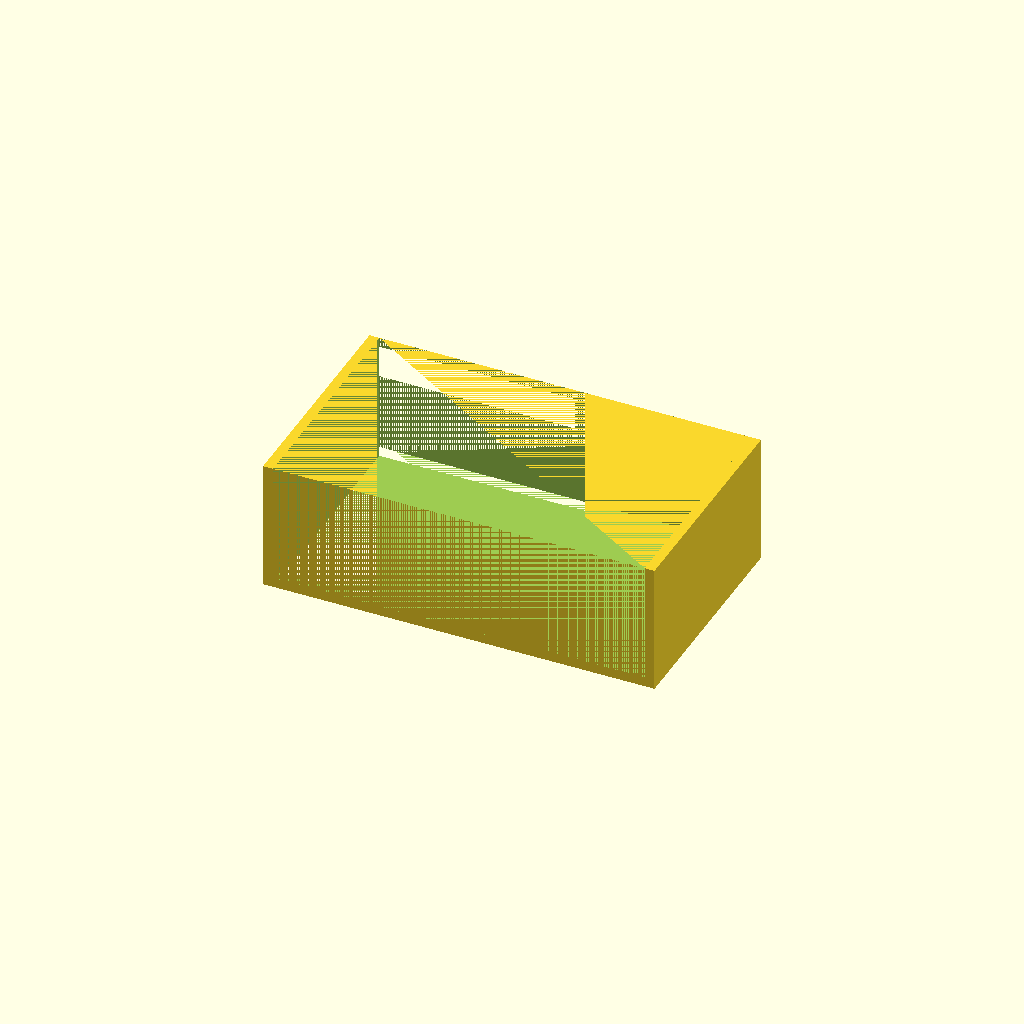
Cell 1 — every parameter at its default value.
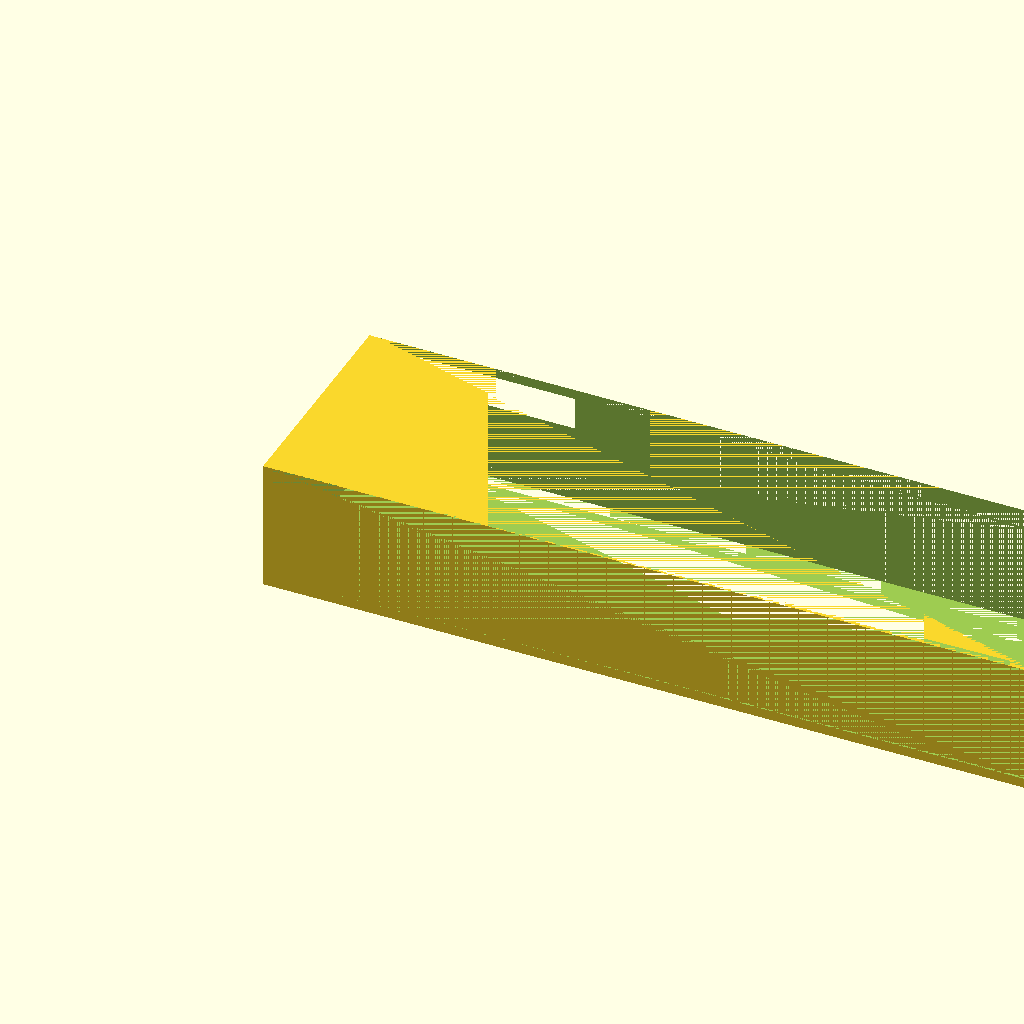
Cell 2: X = 240 (everything else at default).
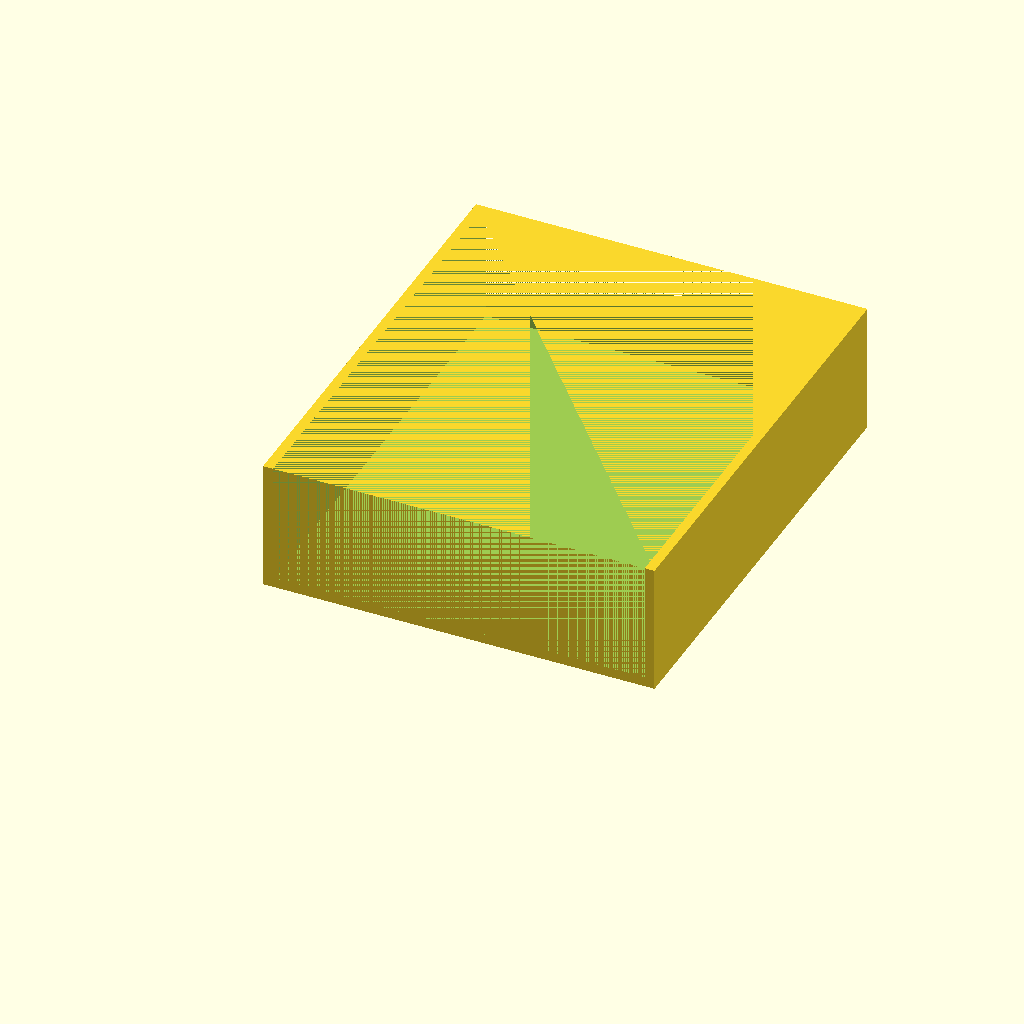
Cell 3: Y = 140 (everything else at default).
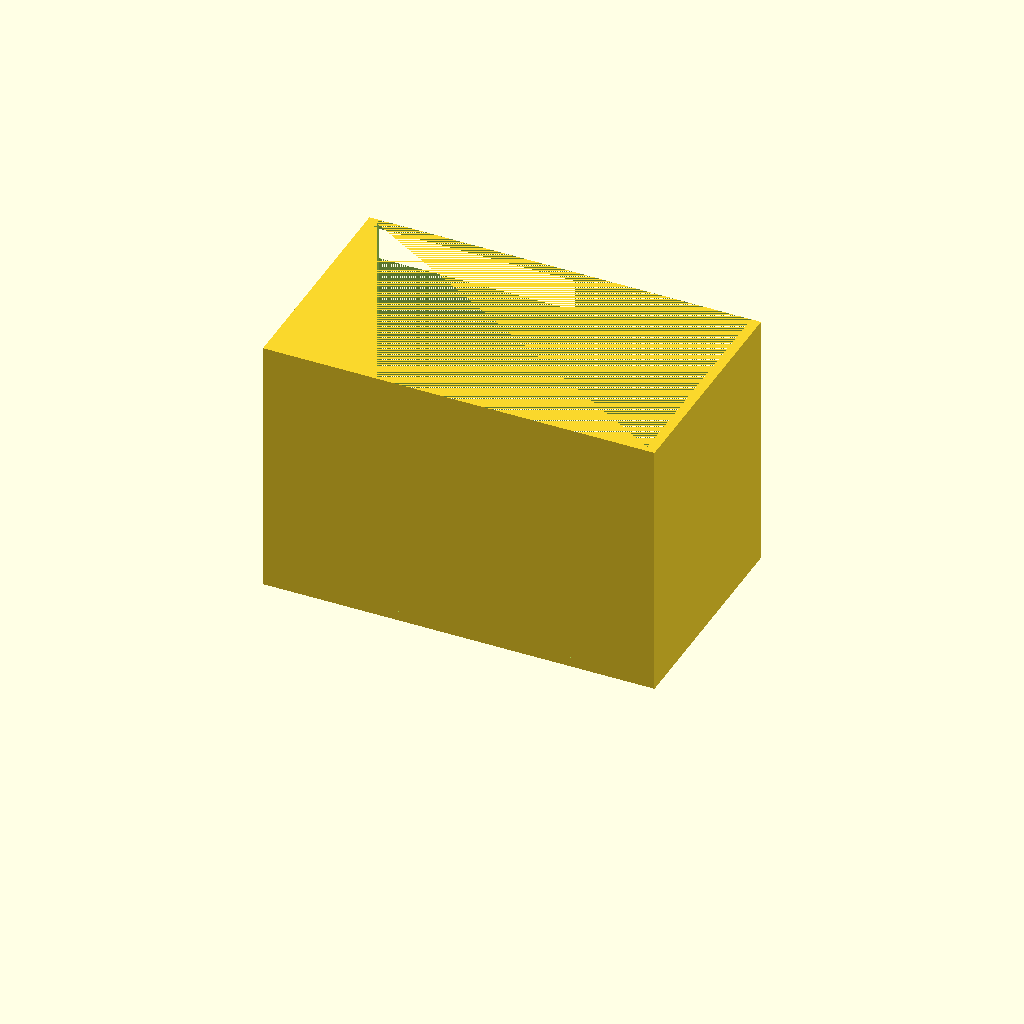
Cell 4 — Z set to 80, the other parameters unchanged.
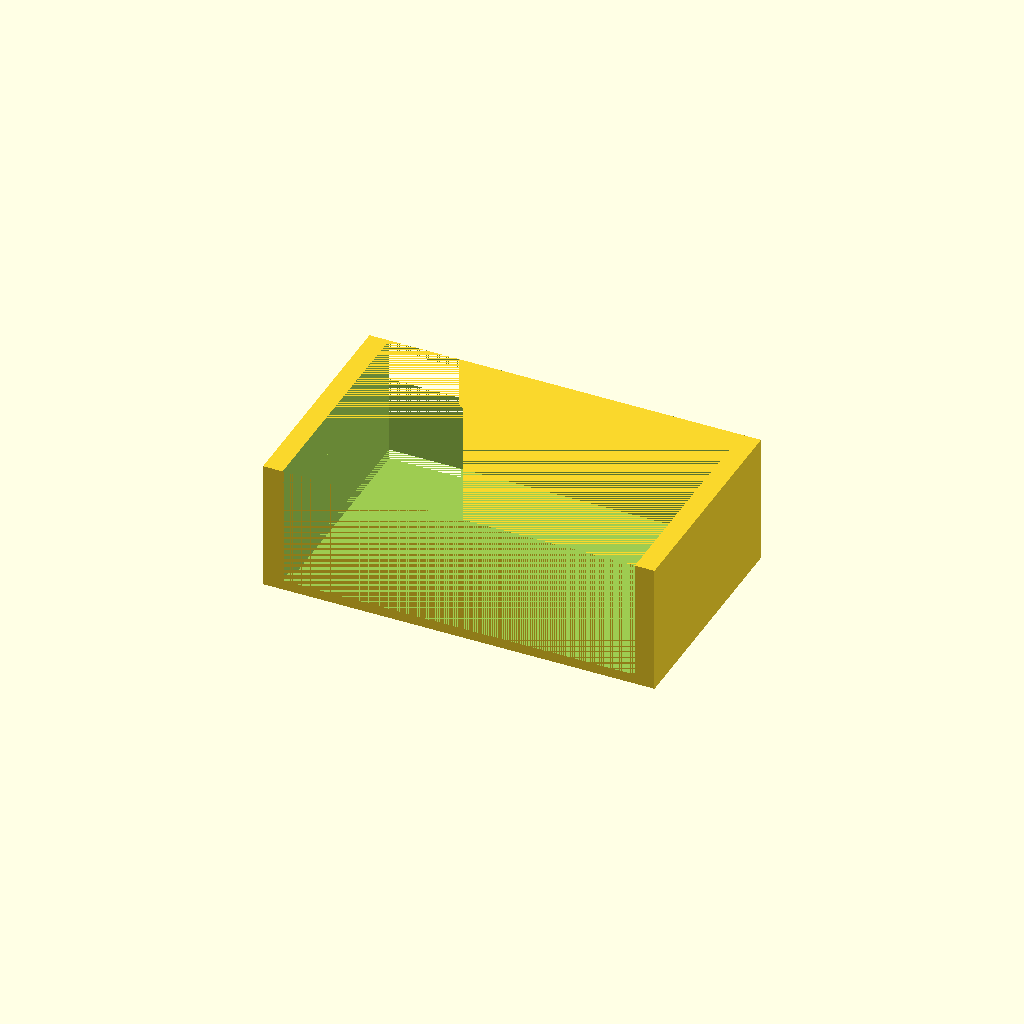
Cell 5: w = 6 (everything else at default).
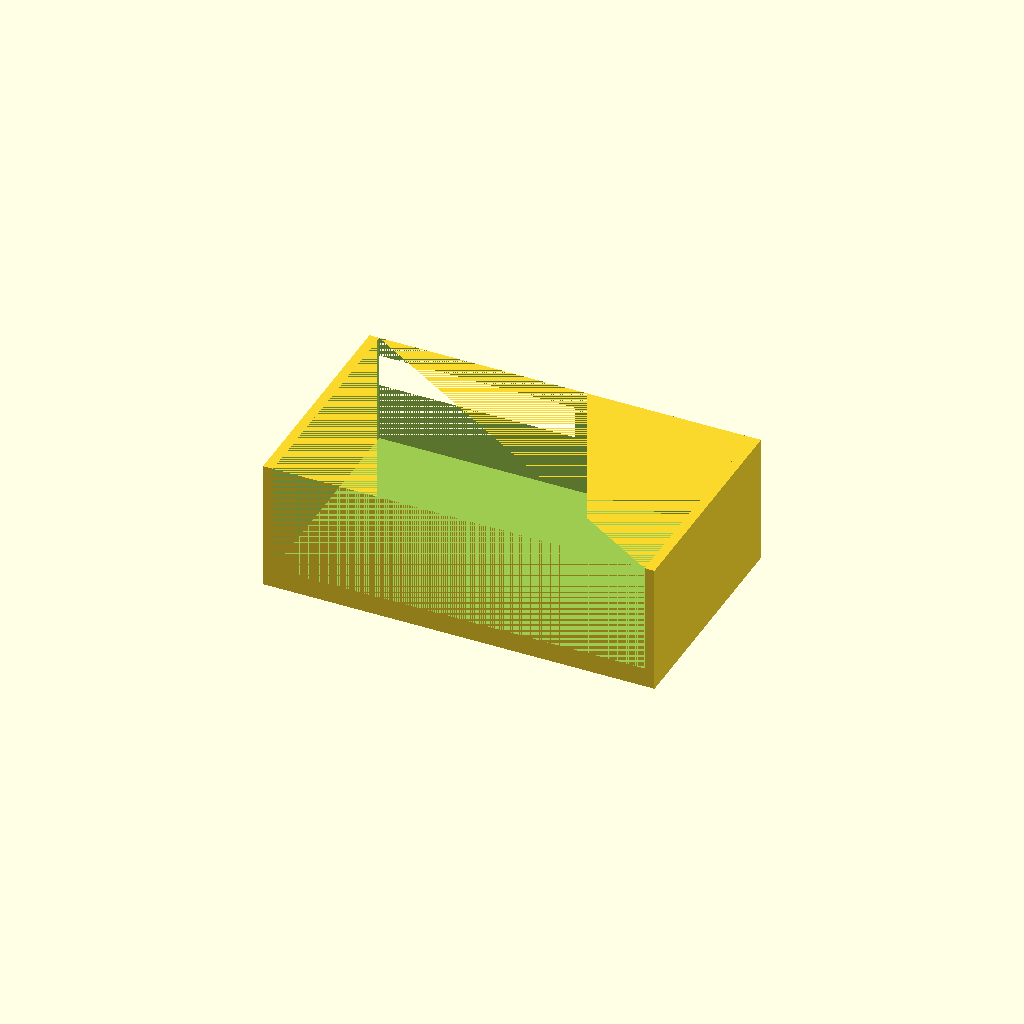
Cell 6: floor = 6 (everything else at default).
All cells are drawn from one camera (rotation 55°, 0°, 25°, orthographic, colour scheme Cornfield), so only the parameter changes between them.
Source of the model, bench/results/scadcoder-3ep-nearmiss/code/tiiny_ATinyGreenCell_scadcoder-qwen3.5-9b-3ep/mini_gel_tank_s0_a0.scad:
// Buffer tank for a mini horizontal gel-electrophoresis box. Open-top rectangular tank with a
// solid raised platform for the gel tray that divides the bottom into two buffer chambers. Each
// end wall gets a horizontal 2 mm hole along X at y = 0, z = 30 for the electrode wires.
//

X  = 120;
Y  = 70;
Z  = 40;
w  = 3;
floor = 3;
platform_L = 60;
platform_h = 10;

$fn = 64;

inner_X = X - 2 * w;
inner_Z = Z - floor;

difference() {
    cube([X, Y, Z]);
    translate([w, 0, floor]) cube([inner_X, Y, inner_Z]);     // hollow out the interior
    translate([w, w, 0]) cube([inner_X, Y, floor]);           // keep the floor solid
    translate([w, w, inner_Z - platform_h])
        cube([platform_L, Y, platform_h]);                     // raised platform for the gel tray

    for (x = [-X / 2, X / 2])
        translate([x, 0, -1]) rotate([-90, 0, 0]) cylinder(h = Z + 2, d = 2);  // electrode holes
}
Customizer parameters (derived from the source; name, type, default, range or options):
X: number, default 120
Y: number, default 70
Z: number, default 40
w: number, default 3
floor: number, default 3
platform_L: number, default 60
platform_h: number, default 10
